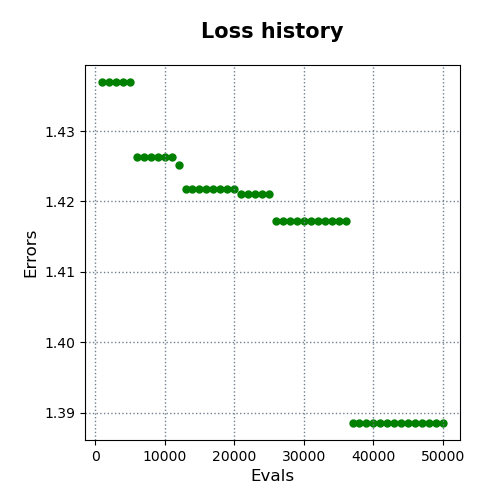

The file beside this chart, header and first rows:
evals, errors
1000, 1.437
2000, 1.437
3000, 1.437
4000, 1.437
5000, 1.437
6000, 1.426
7000, 1.426
8000, 1.426
9000, 1.426
10000, 1.426
11000, 1.426
12000, 1.425
13000, 1.422
14000, 1.422
15000, 1.422
16000, 1.422
17000, 1.422
18000, 1.422
19000, 1.422
20000, 1.422
21000, 1.421
22000, 1.421
23000, 1.421
24000, 1.421
25000, 1.421
26000, 1.417
27000, 1.417
28000, 1.417
29000, 1.417
30000, 1.417
31000, 1.417
32000, 1.417
33000, 1.417
34000, 1.417
35000, 1.417
36000, 1.417
37000, 1.389
38000, 1.389
39000, 1.389
40000, 1.389
41000, 1.389
42000, 1.389
43000, 1.389
44000, 1.389
45000, 1.389
46000, 1.389
47000, 1.389
48000, 1.389
49000, 1.389
50000, 1.389
